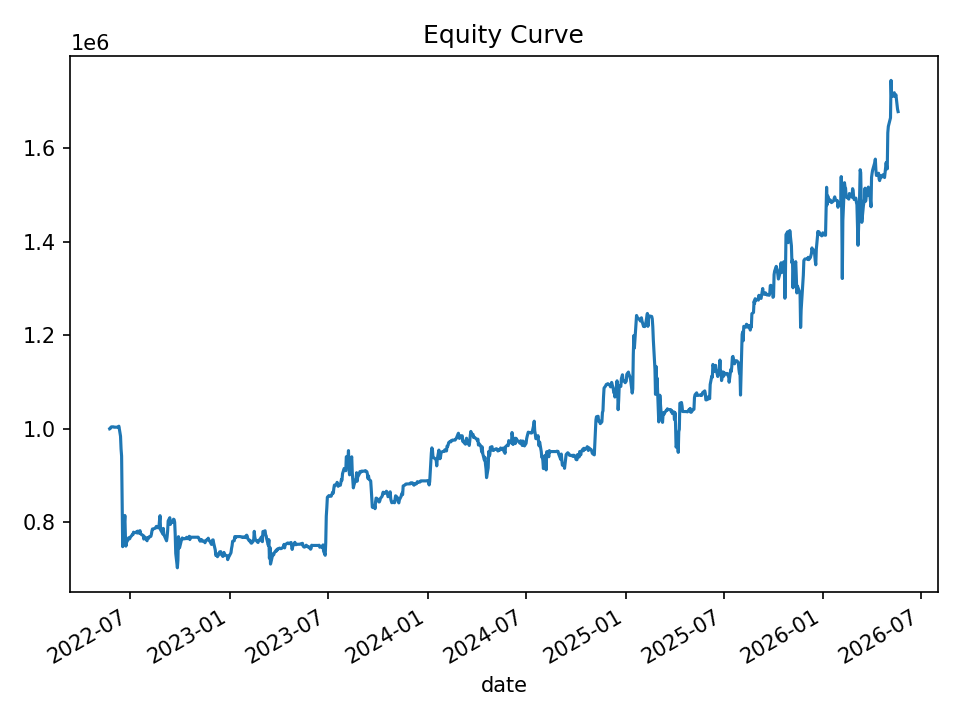

Source data for this figure (header and first rows):
date, equity, cash_realized, open_positions, gross_exposure, exposure_pct
2022-05-24, 999421, 1000000, 1, 49934, 0.04996
2022-05-25, 999900, 1000000, 2, 99887, 0.0999
2022-05-26, 1002528, 1000000, 2, 99887, 0.09963
2022-05-27, 1003628, 1000000, 2, 99887, 0.09953
2022-05-31, 1003701, 1000908, 1, 49953, 0.04977
2022-06-01, 1002955, 1002955, 0, 0.0, 0.0
2022-06-02, 1002955, 1002955, 0, 0.0, 0.0
2022-06-03, 1002955, 1002955, 0, 0.0, 0.0
2022-06-06, 1002955, 1002955, 0, 0.0, 0.0
2022-06-07, 1002955, 1002955, 0, 0.0, 0.0
2022-06-08, 1002955, 1002955, 0, 0.0, 0.0
2022-06-09, 1002955, 1002955, 0, 0.0, 0.0
2022-06-10, 1005020, 1002955, 3, 150403, 0.1497
2022-06-13, 983656, 1002955, 11, 547630, 0.5567
2022-06-14, 956414, 1002955, 32, 1559259, 1.63
2022-06-15, 941129, 1002955, 36, 1747906, 1.857
2022-06-16, 835187, 1002955, 42, 1999697, 2.394
2022-06-17, 747327, 992808, 43, 2000329, 2.677
2022-06-21, 814169, 848936, 19, 794236, 0.9755
2022-06-22, 770770, 816247, 15, 605589, 0.7857
2022-06-23, 748545, 787390, 9, 353799, 0.4726
2022-06-24, 756393, 766043, 5, 202764, 0.2681
2022-06-27, 762657, 766043, 5, 202764, 0.2659
2022-06-28, 766377, 766377, 0, 0.0, 0.0
2022-06-29, 765605, 766377, 1, 38318, 0.05005
2022-06-30, 764340, 766377, 1, 38318, 0.05013
2022-07-01, 767498, 766377, 5, 190657, 0.2484
2022-07-05, 773166, 766377, 5, 190657, 0.2466
2022-07-06, 773164, 764082, 4, 152339, 0.197
2022-07-07, 778404, 764082, 4, 152339, 0.1957
2022-07-08, 777558, 777558, 0, 0.0, 0.0
2022-07-11, 777558, 777558, 0, 0.0, 0.0
2022-07-12, 777558, 777558, 0, 0.0, 0.0
2022-07-13, 779930, 777558, 3, 116651, 0.1496
2022-07-14, 776547, 777558, 3, 116651, 0.1502
2022-07-15, 780738, 777558, 7, 272143, 0.3486
2022-07-18, 775878, 777558, 7, 272143, 0.3508
2022-07-19, 781663, 777558, 8, 311160, 0.3981
2022-07-20, 774959, 775490, 5, 194509, 0.251
2022-07-21, 774564, 775490, 6, 233183, 0.3011
2022-07-22, 773015, 773912, 2, 77690, 0.1005
2022-07-25, 771299, 773912, 4, 154804, 0.2007
2022-07-26, 763617, 768423, 5, 192127, 0.2516
2022-07-27, 768926, 768423, 8, 307174, 0.3995
2022-07-28, 766565, 769073, 7, 268500, 0.3503
2022-07-29, 766750, 769073, 7, 268500, 0.3502
2022-08-01, 760078, 762963, 5, 191387, 0.2518
2022-08-02, 766383, 761702, 3, 115047, 0.1501
2022-08-03, 765094, 765094, 0, 0.0, 0.0
2022-08-04, 765349, 765094, 1, 38249, 0.04998
2022-08-05, 768661, 765094, 3, 114922, 0.1495
2022-08-08, 769418, 765094, 4, 153374, 0.1993
2022-08-09, 773706, 765094, 4, 153374, 0.1982
2022-08-10, 780696, 765094, 5, 192237, 0.2462
2022-08-11, 785312, 770536, 4, 153989, 0.1961
2022-08-12, 785070, 778156, 2, 77316, 0.09848
2022-08-15, 786483, 784591, 1, 38863, 0.04941
2022-08-16, 786926, 784591, 1, 38863, 0.04939
2022-08-17, 787317, 787317, 0, 0.0, 0.0
2022-08-18, 790613, 787317, 1, 39356, 0.04978
... 940 more rows
